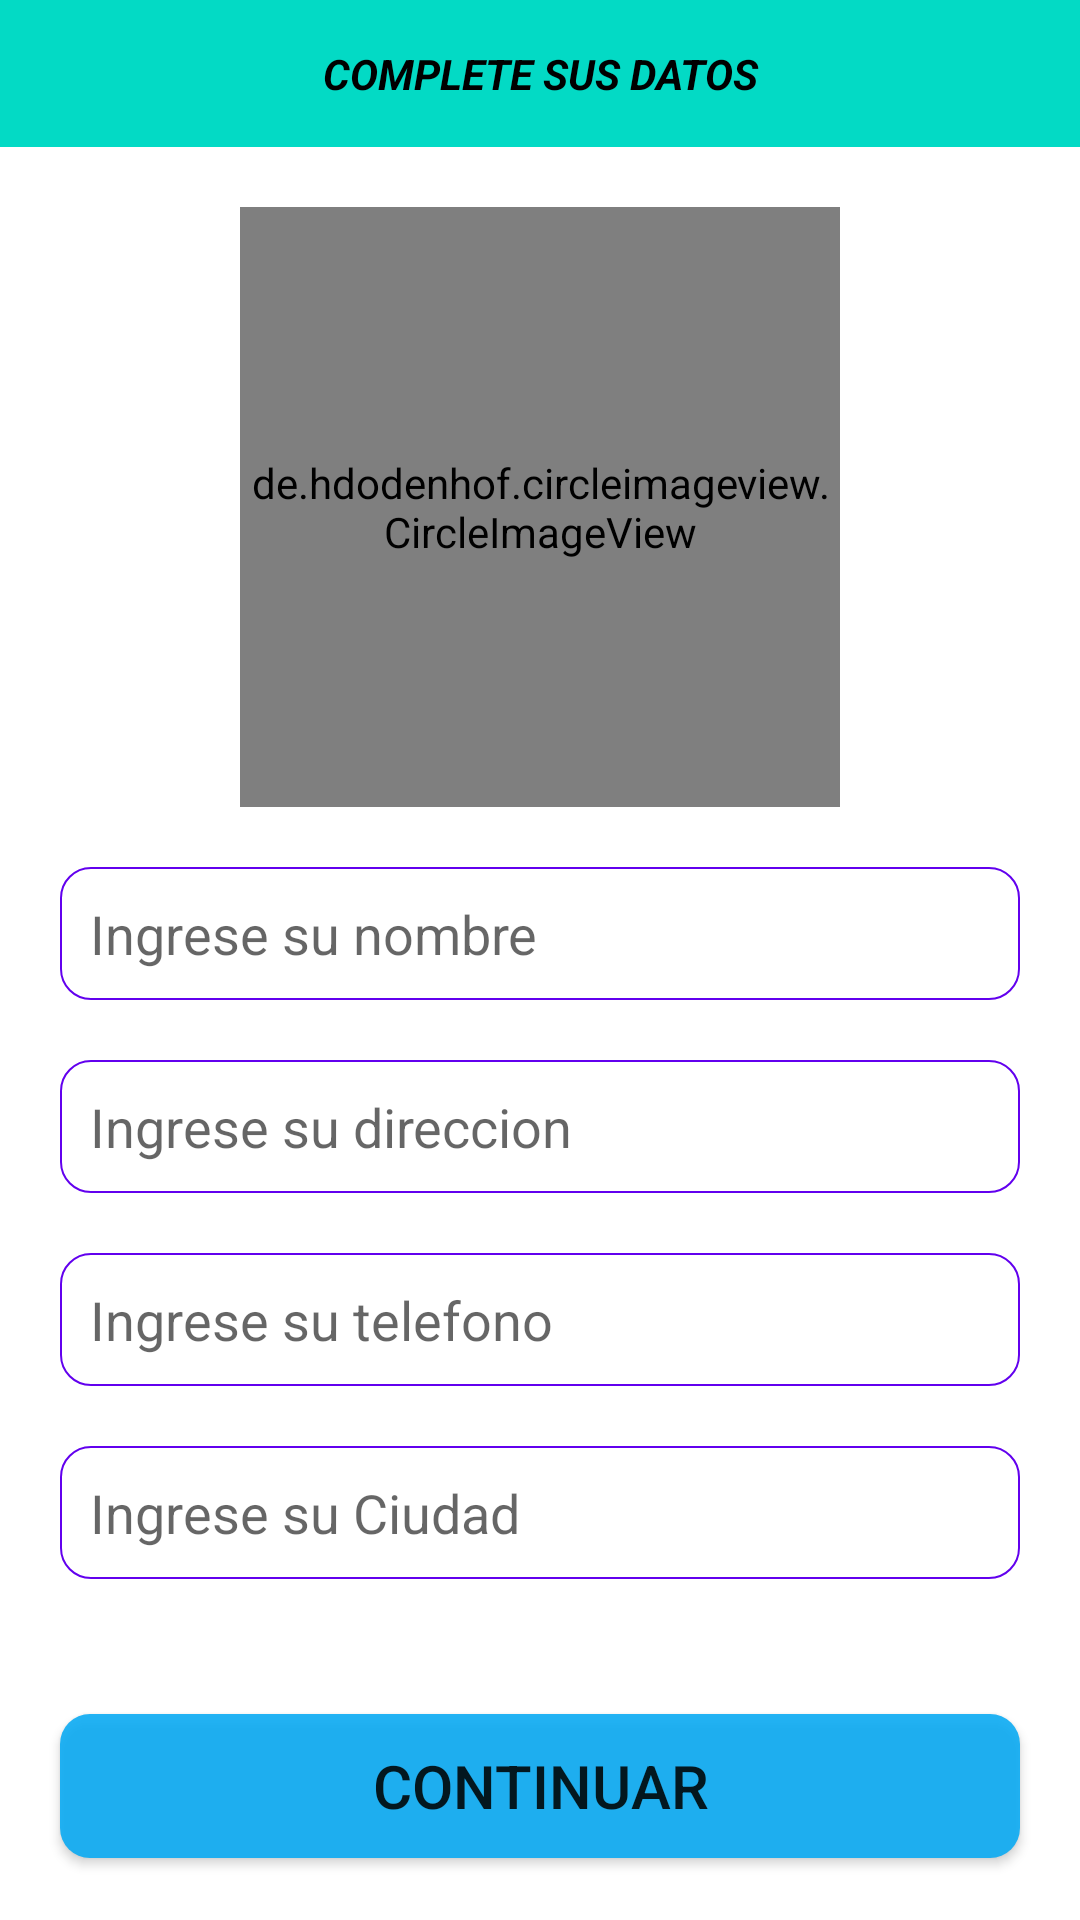

Layout XML and referenced resources for this Android screen:
<!-- AndroidManifest.xml: fallback theme Theme.MaterialComponents.DayNight.NoActionBar -->
<!-- res/layout/activity_setup.xml -->
<?xml version="1.0" encoding="utf-8"?>
<RelativeLayout
    xmlns:android="http://schemas.android.com/apk/res/android"
    xmlns:app="http://schemas.android.com/apk/res-auto"
    xmlns:tools="http://schemas.android.com/tools"
    android:layout_width="match_parent"
    android:layout_height="match_parent"
    tools:context=".SetupActivity">

    <TextView
        android:id="@+id/encabezado"
        android:layout_width="match_parent"
        android:layout_height="wrap_content"
        android:text="COMPLETE SUS DATOS"
        android:layout_centerHorizontal="true"
        android:textAlignment="center"
        android:background="@color/teal_200"
        android:textColor="@color/black"
        android:padding="15dp"
        android:textStyle="bold|italic"/>
    <de.hdodenhof.circleimageview.CircleImageView
        android:id="@+id/setup_imagen"
        android:layout_width="200dp"
        android:layout_height="200dp"
        android:src="@drawable/perfilimagen2"
        android:layout_below="@+id/encabezado"
        android:layout_centerHorizontal="true"
        android:layout_marginTop="20dp"
        app:civ_border_width="2dp"
        app:civ_border_color="@color/teal_200"/>

    <EditText
        android:id="@+id/setup_nombre"
        android:layout_width="match_parent"
        android:layout_height="wrap_content"
        android:layout_below="@+id/setup_imagen"
        android:layout_marginStart="20dp"
        android:layout_marginTop="20dp"
        android:layout_marginEnd="20dp"
        android:layout_marginBottom="20dp"
        android:background="@drawable/textos"
        android:padding="10dp"
        android:hint="Ingrese su nombre"
        android:inputType="text"/>
    <EditText
        android:id="@+id/setup_direccion"
        android:layout_width="match_parent"
        android:layout_height="wrap_content"
        android:layout_below="@id/setup_nombre"
        android:layout_marginRight="20dp"
        android:layout_marginLeft="20dp"
        android:layout_marginBottom="20dp"
        android:background="@drawable/textos"
        android:padding="10dp"
        android:hint="Ingrese su direccion"
        android:inputType="text"/>
    <EditText
        android:id="@+id/setup_telefono"
        android:layout_width="match_parent"
        android:layout_height="wrap_content"
        android:layout_below="@+id/setup_direccion"
        android:layout_marginRight="20dp"
        android:layout_marginLeft="20dp"
        android:layout_marginBottom="20dp"
        android:background="@drawable/textos"
        android:padding="10dp"
        android:hint="Ingrese su telefono"
        android:inputType="phone"/>
    <EditText
        android:id="@+id/setup_ciudad"
        android:layout_width="match_parent"
        android:layout_height="wrap_content"
        android:layout_below="@+id/setup_telefono"
        android:layout_marginRight="20dp"
        android:layout_marginLeft="20dp"
        android:layout_marginBottom="20dp"
        android:background="@drawable/textos"
        android:padding="10dp"
        android:hint="Ingrese su Ciudad"
        android:inputType="text"/>

    <Button
        android:id="@+id/setup_boton"
        android:layout_width="match_parent"
        android:layout_height="wrap_content"
        android:layout_below="@+id/setup_ciudad"
        android:layout_marginTop="25dp"
        android:layout_marginRight="20dp"
        android:layout_marginLeft="20dp"
        android:layout_marginBottom="20dp"
        android:background="@drawable/botones1"
        android:padding="10dp"
        android:text="Continuar"
        android:textSize="20dp"/>





</RelativeLayout>
<!-- resources referenced by this layout -->
<resources>
  <!-- drawable botones1 (drawable) -->
  <?xml version="1.0" encoding="utf-8"?>
  <shape xmlns:android="http://schemas.android.com/apk/res/android">
      <solid android:color="#DD03A9F4">
      </solid>
      <corners android:radius="10dp"></corners>
  </shape>
  <!-- drawable perfilimagen2: jpg bitmap (drawable, 8210 bytes) -->
  <!-- drawable textos (drawable) -->
  <?xml version="1.0" encoding="utf-8"?>
  <shape xmlns:android="http://schemas.android.com/apk/res/android">
      <stroke
          android:color="@color/purple_500"
          android:width="0.5dp"></stroke>
      <corners android:radius="10dp"></corners>
  
  </shape>
  <!-- not gathered from this repository: default colours our renderer supplied (Android Studio template values) -->
  <color name="purple_500">#FF6200EE</color>
  <color name="teal_200">#FF03DAC5</color>
  <color name="black">#FF000000</color>
</resources>
